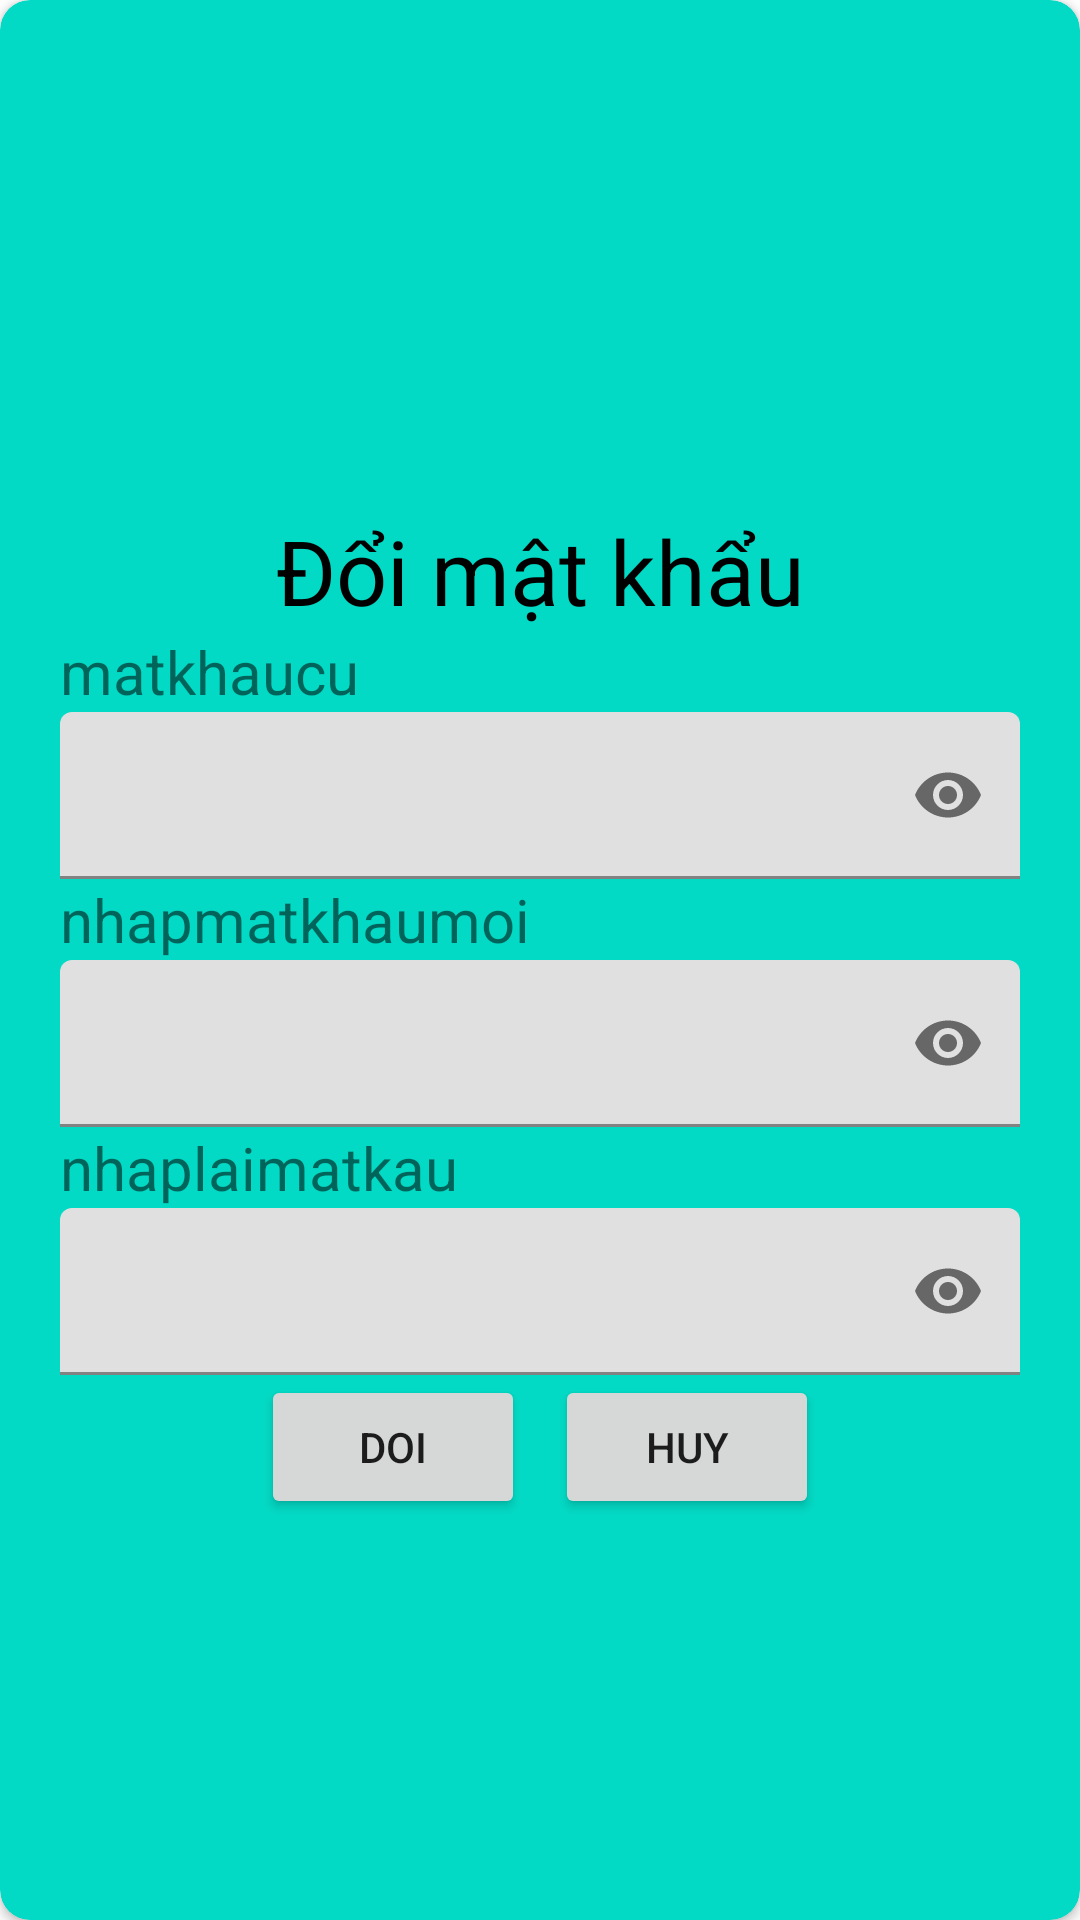

Android layout source for this screen:
<!-- AndroidManifest.xml: application theme Theme.Quanbhph20506fptpolypnlib -->
<!-- res/layout/fragment_doimatkhau.xml -->
<androidx.cardview.widget.CardView xmlns:android="http://schemas.android.com/apk/res/android"
    xmlns:tools="http://schemas.android.com/tools"
    android:layout_width="match_parent"
    android:layout_height="600dp"
    xmlns:app="http://schemas.android.com/apk/res-auto"
    android:orientation="vertical"
    app:contentPadding="20dp"
    app:cardCornerRadius="10dp"
app:cardBackgroundColor="@color/teal_200"
    tools:context="FARMENT.doimatkau.doimatkhau">
<LinearLayout
    android:layout_width="match_parent"
    android:layout_height="wrap_content"
    android:orientation="vertical">

    <LinearLayout
        android:layout_width="match_parent"
        android:layout_height="wrap_content"
        android:orientation="vertical">
<ImageView
    android:layout_width="match_parent"
    android:layout_height="150dp"
    android:background="@drawable/tai_khoan"/>
        <TextView
            android:layout_width="match_parent"
            android:layout_height="wrap_content"
            android:textSize="30dp"
            android:textColor="@color/black"
            android:gravity="center"
            android:text="Đổi mật khẩu"/>
        <TextView
            android:layout_width="match_parent"
            android:layout_height="wrap_content"
            android:textSize="20dp"
            android:text="matkhaucu"
            />
        <com.google.android.material.textfield.TextInputLayout
            android:layout_width="match_parent"
            app:passwordToggleEnabled="true"
            android:layout_height="wrap_content"
            >
            <EditText
                android:layout_width="match_parent"
                android:layout_height="wrap_content"
                android:inputType="textPassword"
                android:id="@+id/txtdoimatkhau"/>
        </com.google.android.material.textfield.TextInputLayout>

        <TextView
            android:layout_width="match_parent"
            android:layout_height="wrap_content"
            android:text="nhapmatkhaumoi"
            android:textSize="20dp"
            />
        <com.google.android.material.textfield.TextInputLayout
            android:layout_width="match_parent"
            app:passwordToggleEnabled="true"
            android:layout_height="wrap_content"
            >
            <EditText
                android:layout_width="match_parent"
                android:layout_height="wrap_content"
                android:inputType="textPassword"
                android:id="@+id/txtdoimatkhaumoi"/>
        </com.google.android.material.textfield.TextInputLayout>

        <TextView
            android:layout_width="match_parent"
            android:layout_height="wrap_content"
            android:text="nhaplaimatkau"
            android:textSize="20dp"
            />
        <com.google.android.material.textfield.TextInputLayout
            android:layout_width="match_parent"
            app:passwordToggleEnabled="true"
            android:layout_height="wrap_content"
            >
            <EditText
                android:layout_width="match_parent"
                android:layout_height="wrap_content"
                android:inputType="textPassword"
                android:id="@+id/txtdoinhaplaimk"/>

        </com.google.android.material.textfield.TextInputLayout>

    </LinearLayout>
    <LinearLayout
        android:layout_width="match_parent"
        android:layout_height="wrap_content"
        android:gravity="center"
        android:orientation="horizontal">
        <Button
            android:layout_width="wrap_content"
            android:layout_height="wrap_content"
            android:text="doi"
            android:id="@+id/btnDoi"/>
        <Button
            android:layout_width="wrap_content"
            android:layout_height="wrap_content"
            android:text="huy"
            android:layout_marginLeft="10dp"
            android:id="@+id/btnhuydoi"/>


    </LinearLayout>

</LinearLayout>





</androidx.cardview.widget.CardView>
<!-- resources referenced by this layout -->
<resources>
  <style name="Theme.Quanbhph20506fptpolypnlib" parent="Theme.MaterialComponents.DayNight.NoActionBar">
          
          <item name="colorPrimary">@color/purple_500</item>
          <item name="colorPrimaryVariant">@color/purple_700</item>
          <item name="colorOnPrimary">@color/white</item>
          
          <item name="colorSecondary">@color/teal_200</item>
          <item name="colorSecondaryVariant">@color/teal_700</item>
          <item name="colorOnSecondary">@color/black</item>
          
          <item name="android:statusBarColor" tools:targetApi="l">?attr/colorPrimaryVariant</item>
          
      </style>
  <!-- not gathered from this repository: default colours our renderer supplied (Android Studio template values) -->
  <color name="purple_500">#FF6200EE</color>
  <color name="purple_700">#FF3700B3</color>
  <color name="teal_200">#FF03DAC5</color>
  <color name="teal_700">#FF018786</color>
  <color name="black">#FF000000</color>
  <color name="white">#FFFFFFFF</color>
</resources>
